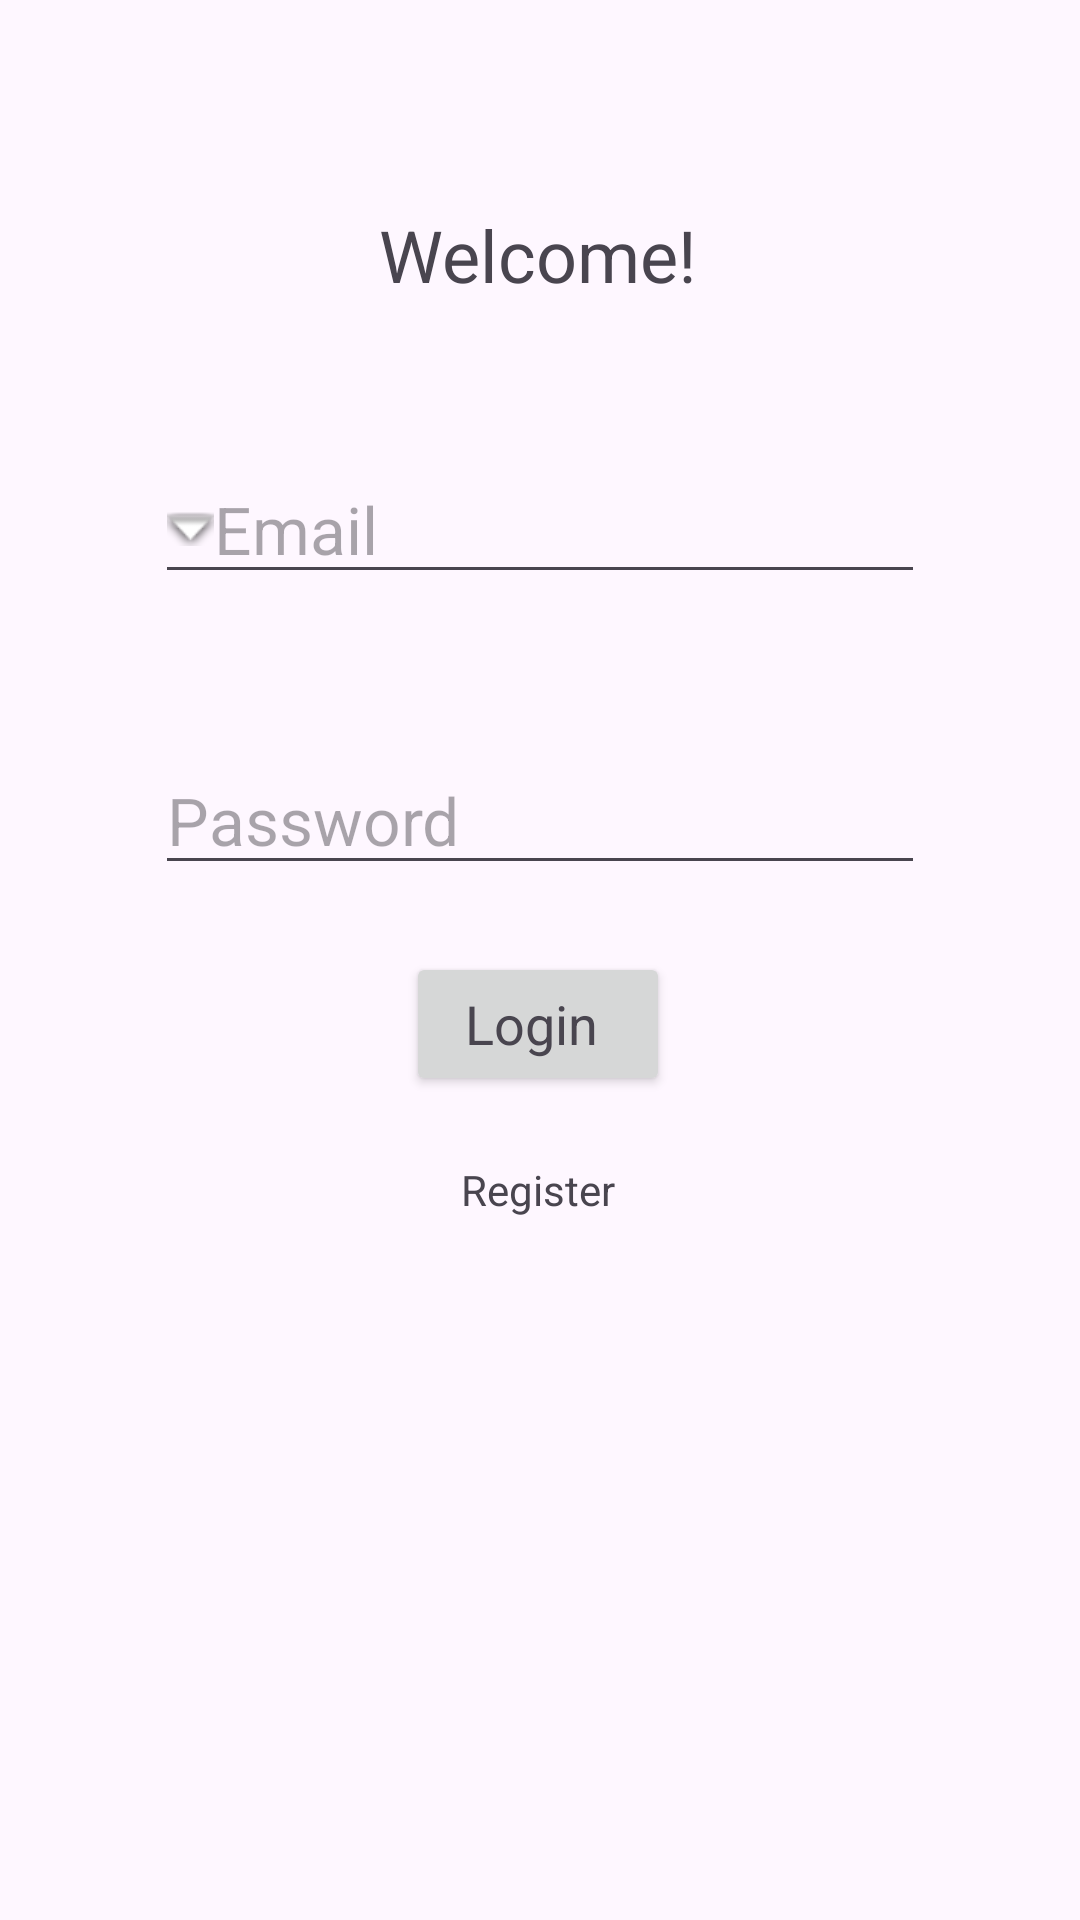

This screen was rendered from an Android layout file. Write that file and the resources it references.
<!-- AndroidManifest.xml: application theme Theme.MyApplicationasa -->
<!-- res/layout/activity_login.xml -->
<?xml version="1.0" encoding="utf-8"?>
<androidx.constraintlayout.widget.ConstraintLayout xmlns:android="http://schemas.android.com/apk/res/android"
    xmlns:app="http://schemas.android.com/apk/res-auto"
    xmlns:tools="http://schemas.android.com/tools"
    android:id="@+id/main"
    android:layout_width="match_parent"
    android:layout_height="match_parent"
    tools:context=".LoginActivity"
    android:background="@drawable/regbackgroubnd"
    >

    <TextView
        android:id="@+id/Login"
        android:layout_width="wrap_content"
        android:layout_height="wrap_content"
        android:text="Welcome!"
        android:textSize="24sp"
        app:layout_constraintBottom_toBottomOf="parent"
        app:layout_constraintEnd_toEndOf="parent"
        app:layout_constraintHorizontal_bias="0.498"
        app:layout_constraintStart_toStartOf="parent"
        app:layout_constraintTop_toTopOf="parent"
        app:layout_constraintVertical_bias="0.113" />

    <Button
        android:id="@+id/button"
        android:layout_width="wrap_content"
        android:layout_height="wrap_content"
        android:text="Login "
        android:textAppearance="@style/TextAppearance.AppCompat.Medium"
        app:layout_constraintBottom_toTopOf="@+id/register"
        app:layout_constraintEnd_toEndOf="parent"
        app:layout_constraintHorizontal_bias="0.498"
        app:layout_constraintStart_toStartOf="parent"
        app:layout_constraintTop_toBottomOf="@+id/Login"
        app:layout_constraintVertical_bias="0.909" />

    <EditText
        android:id="@+id/Email"
        android:layout_width="wrap_content"
        android:layout_height="wrap_content"
        android:drawableLeft="@android:drawable/arrow_down_float"
        android:ems="10"
        android:hint="Email"
        android:inputType="text"
        android:textAppearance="@style/TextAppearance.AppCompat.Large"
        app:layout_constraintBottom_toTopOf="@+id/password"
        app:layout_constraintEnd_toEndOf="parent"
        app:layout_constraintStart_toStartOf="parent"
        app:layout_constraintTop_toBottomOf="@+id/Login" />

    <EditText
        android:id="@+id/password"
        android:layout_width="wrap_content"
        android:layout_height="wrap_content"
        android:layout_marginTop="8dp"
        android:ems="10"
        android:hint="Password"
        android:inputType="textPassword"
        android:textAppearance="@style/TextAppearance.AppCompat.Large"
        app:layout_constraintBottom_toTopOf="@+id/button"
        app:layout_constraintEnd_toEndOf="parent"
        app:layout_constraintStart_toStartOf="parent"
        app:layout_constraintTop_toBottomOf="@+id/Login"
        app:layout_constraintVertical_bias="0.863" />

    <TextView
        android:id="@+id/register"
        android:layout_width="wrap_content"
        android:layout_height="wrap_content"
        android:text="Register"
        app:layout_constraintBottom_toBottomOf="parent"
        app:layout_constraintEnd_toEndOf="parent"
        app:layout_constraintHorizontal_bias="0.498"
        app:layout_constraintStart_toStartOf="parent"
        app:layout_constraintTop_toBottomOf="@+id/Login"
        app:layout_constraintVertical_bias="0.55" />
</androidx.constraintlayout.widget.ConstraintLayout>
<!-- resources referenced by this layout -->
<resources>
  <style name="Theme.MyApplicationasa" parent="Base.Theme.MyApplicationasa" />
  <style name="Base.Theme.MyApplicationasa" parent="Theme.Material3.DayNight.NoActionBar">
          
          
      </style>
</resources>
